Photos from the image-classification dataset "dataset" in the GitHub repository jayx101/ObjectRecognition. Its 11 classes are: bulb, Fitbit, glasses, keys, Leatherman multi-tool, Nurofen, pliers, remote control, tape, trigger, trigger small.

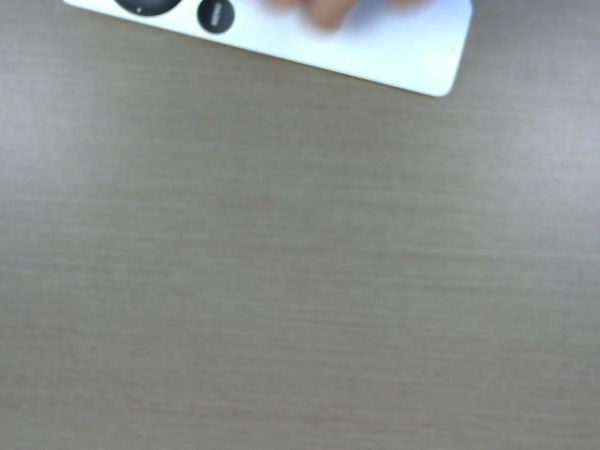
Label: remote control

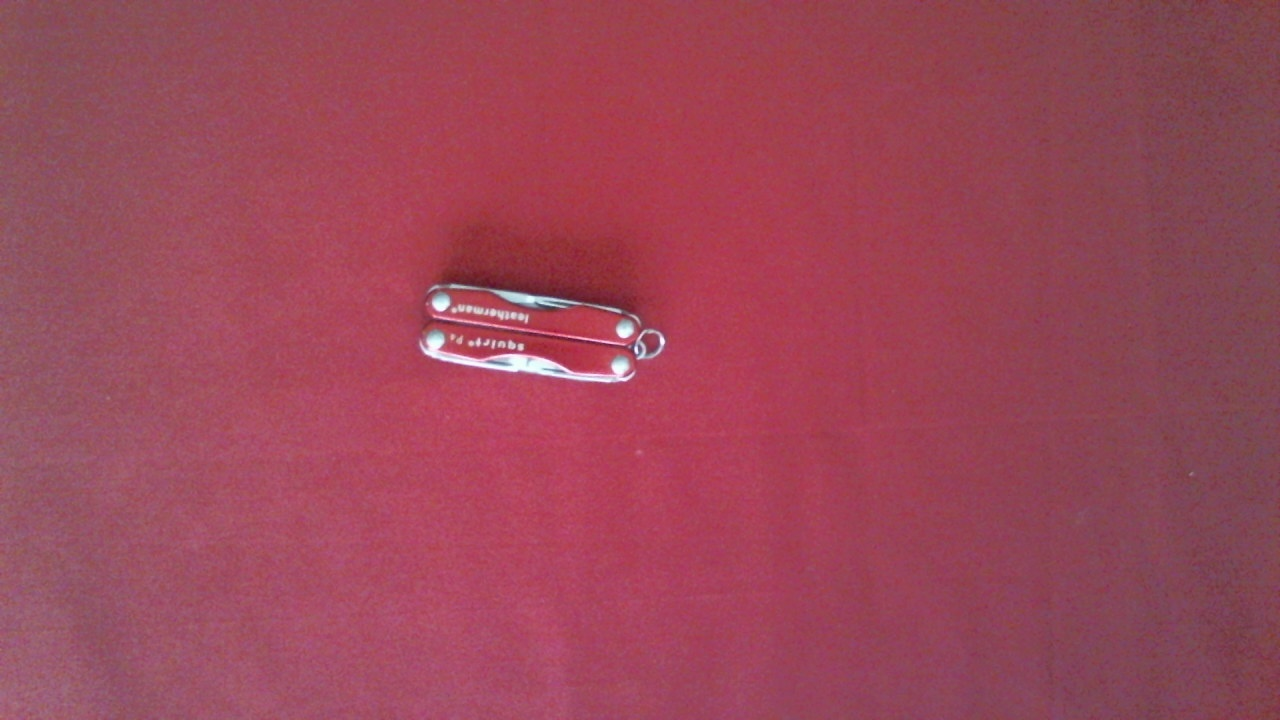
Label: Leatherman multi-tool

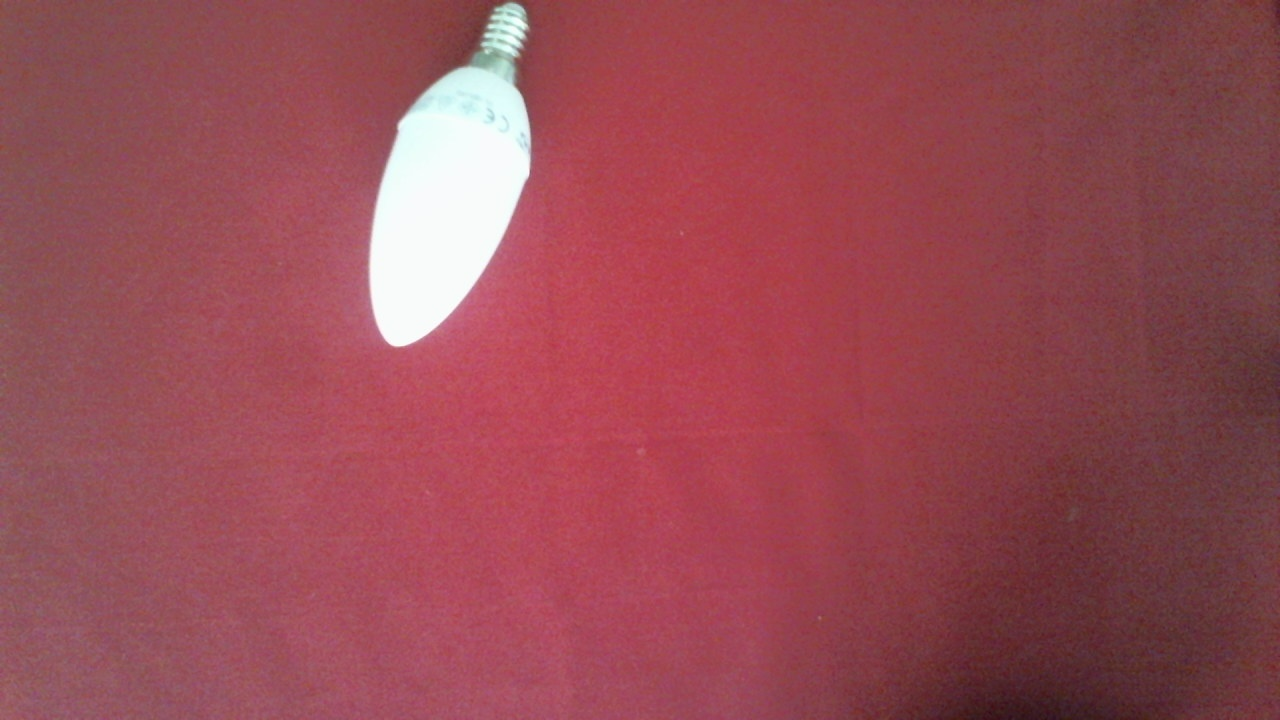
Label: bulb

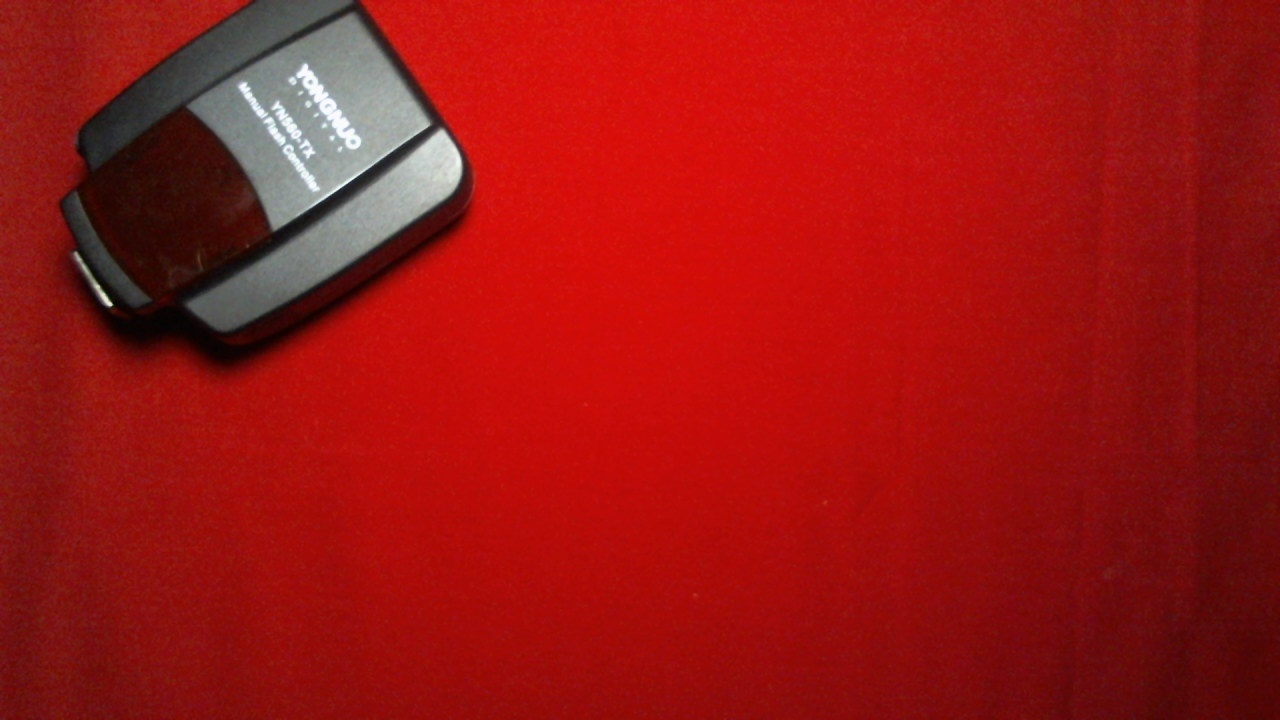
Label: trigger

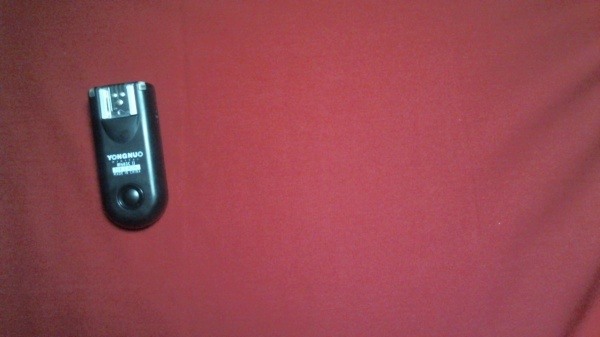
Label: trigger small

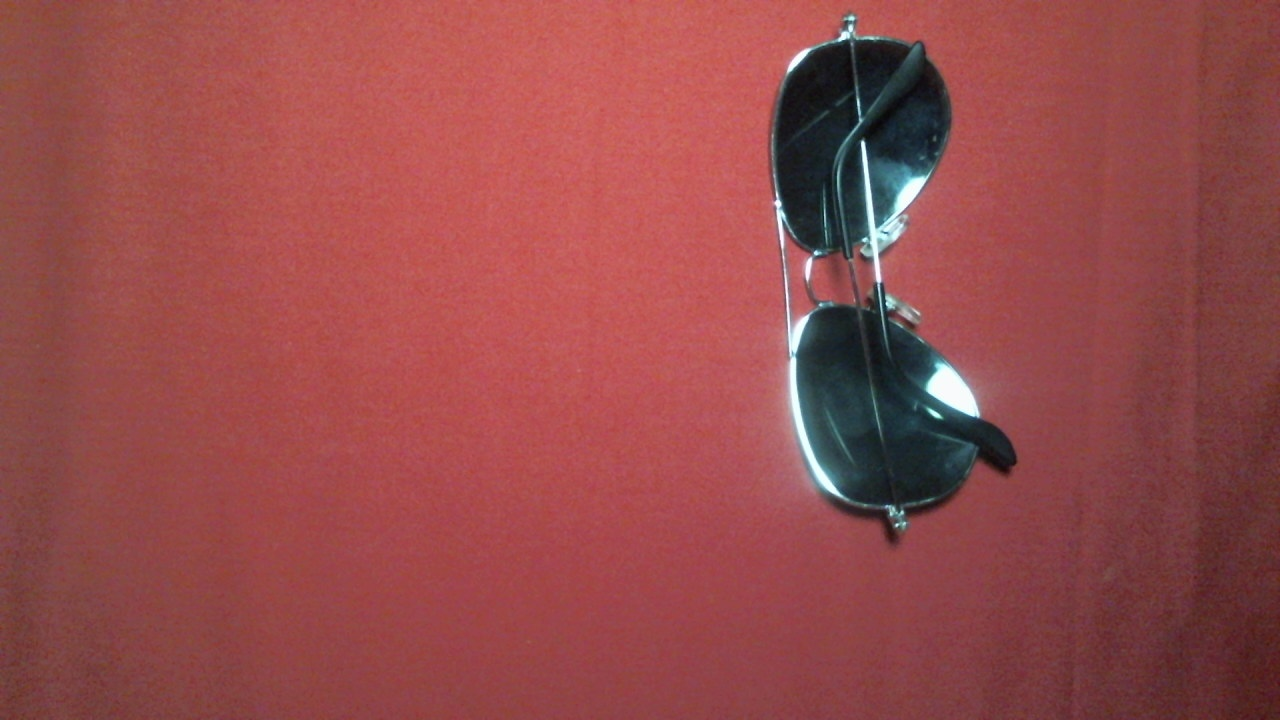
Label: glasses
